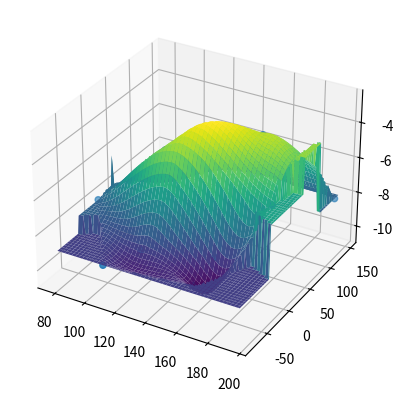

Write the Python code that produced this figure.
import numpy as np
from scipy.interpolate import *
import matplotlib.pyplot as plt


def Ex1():
    x = np.arange(0, 10)
    y = np.sin(x * 3)

    Zero = interp1d(x, y, kind='zero')
    Linear = interp1d(x, y, kind='linear')
    Quadratic = interp1d(x, y, kind='quadratic')
    Cubic = interp1d(x, y, kind='cubic')
    Lagrange = lagrange(x, y)

    x_pred = np.arange(1.5, 7.5, 0.01)
    y_true = np.sin(x_pred * 3)
    y_zero = Zero(x_pred)
    y_linear = Linear(x_pred)
    y_quadratic = Quadratic(x_pred)
    y_cubic = Cubic(x_pred)
    y_lagrange = Lagrange(x_pred)

    fig, ax = plt.subplots(1)
    ax.plot(x, y, 'o')
    ax.plot(x_pred, y_true, label='true')
    ax.plot(x_pred, y_zero, label='zero')
    ax.plot(x_pred, y_linear, label='linear')
    ax.plot(x_pred, y_quadratic, label='quadratic')
    ax.plot(x_pred, y_cubic, label='cubic')
    ax.plot(x_pred, y_lagrange, label='lagrange')
    plt.legend()
    plt.show()


def Ex2():
    x = np.array([100, 200, 300, 400, 500])
    y = np.array([100, 200, 300, 400])
    z = np.array([[636, 698, 680, 662],
                  [697, 712, 674, 626],
                  [624, 630, 598, 552],
                  [478, 478, 412, 334],
                  [450, 420, 400, 310]])
    rect = RectBivariateSpline(x, y, z, kx=3, ky=3)

    x_pred = np.arange(100, 510, 10)
    y_pred = np.arange(100, 510, 10)
    z_rect = rect(x_pred, y_pred)
    pos = np.unravel_index(z_rect.argmax(), z_rect.shape)
    print('max position: %d %d' % (x_pred[pos[0]], y_pred[pos[1]]))
    print('max value: %.4f' % z_rect[pos[0], pos[1]])

    fig = plt.figure()
    ax = fig.add_subplot(111, projection='3d')
    X, Y = np.meshgrid(x, y)
    ax.scatter3D(X.flatten(), Y.flatten(), z.transpose().flatten())
    X, Y = np.meshgrid(x_pred, y_pred)
    ax.plot_surface(X, Y, z_rect.transpose(), cmap='viridis', alpha=0.95)
    plt.show()


def Ex3():
    x = np.array([129, 140, 103.5, 88, 185.5, 195, 105, 157.5, 107.5, 77, 81, 162, 162, 117.5])
    y = np.array([7.5, 141.5, 23, 147, 22.5, 137.5, 85.5, -6.5, -81, 3, 56.5, -66.5, 84, -33.5])
    z = -np.array([4, 8, 6, 8, 6, 8, 8, 9, 9, 8, 8, 9, 4, 9])
    x_pred = np.linspace(np.min(x), np.max(x), 100)
    y_pred = np.linspace(np.min(y), np.max(y), 100)
    X, Y = np.meshgrid(x_pred, y_pred)
    z_cubic = griddata(np.vstack((x, y)).transpose(), z,
                       xi=np.vstack((X.flatten(), Y.flatten())).transpose(),
                       method='cubic')
    z_nearest = griddata(np.vstack((x, y)).transpose(), z,
                         xi=np.vstack((X.flatten(), Y.flatten())).transpose(),
                         method='nearest')
    z_cubic[np.isnan(z_cubic)] = z_nearest[np.isnan(z_cubic)]

    fig = plt.figure()
    ax = fig.add_subplot(111, projection='3d')
    ax.scatter3D(x, y, z)
    ax.plot_surface(X, Y, z_cubic.reshape(100, 100), cmap='viridis')
    plt.show()


Ex3()
